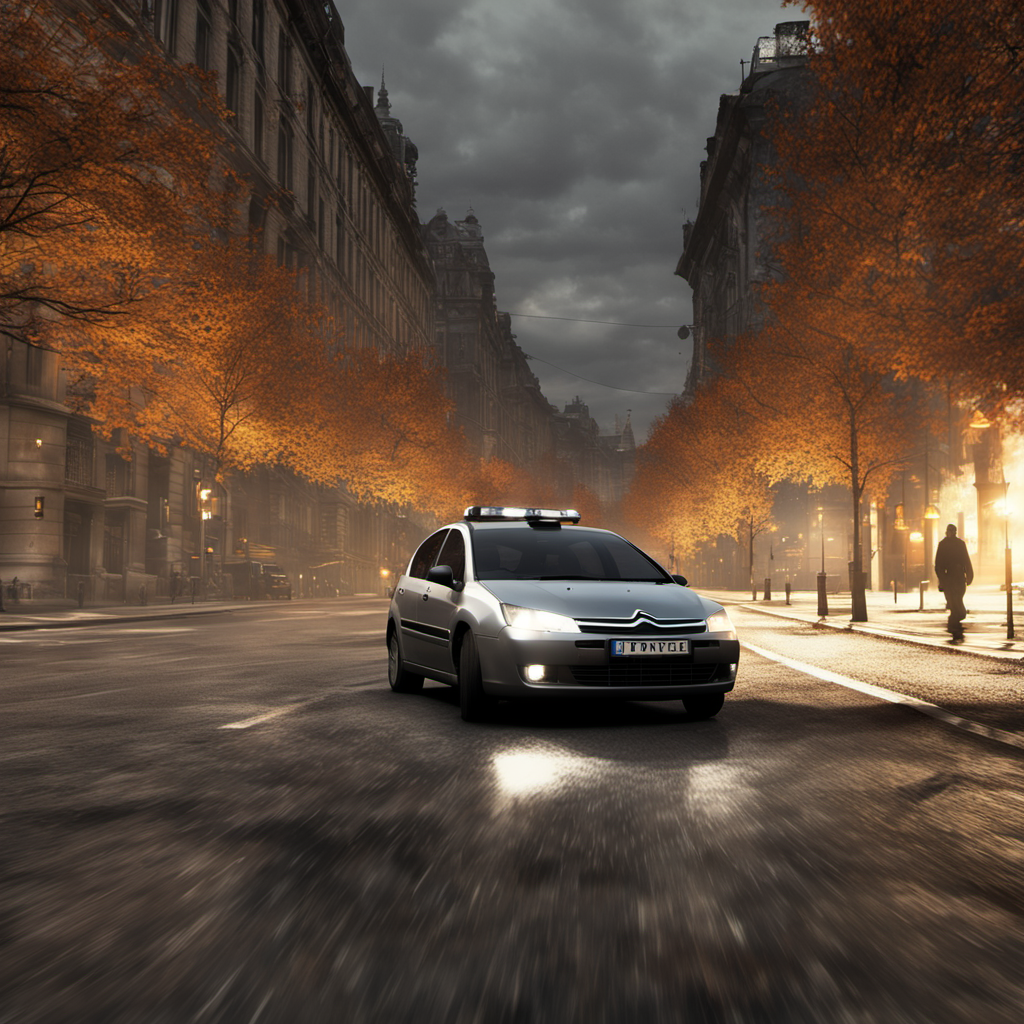
Generation parameters embedded in this image by AUTOMATIC1111 Stable Diffusion web UI or a fork of it (Forge, ...) (PNG 'parameters' text chunk):
a grey Citroen C4 2004 model speeding through a city street, closely pursued by police cars. The backdrop features old buildings, autumn trees, fallen leaves, and the warm sunset glow, echoing the NFS Most Wanted 2005 dark and gloomy atmosphere. cinematic high speed chase, hyperrealistic, fast and furious
Negative prompt: cartoon, painting
Steps: 30, Sampler: DPM++ 2M Karras, CFG scale: 7, Seed: 2630632369, Size: 1024x1024, Model hash: 31e35c80fc, Model: sd_xl_base_1.0, Refiner: sd_xl_refiner_1.0 [7440042bbd], Refiner switch at: 0.6, Version: 1.6.1